Photos from the image-classification dataset "dataset" in the GitHub repository rizkiamirudin/klasifikasi-jenis-kopi. Its 2 classes are: arabika, robusta coffee.

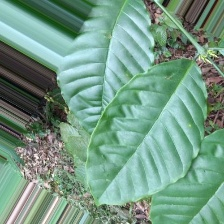
Label: robusta coffee

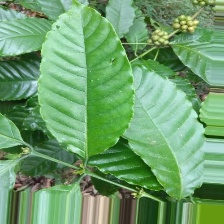
Label: robusta coffee

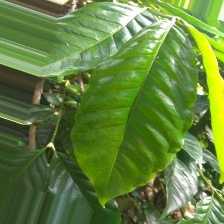
Label: arabika

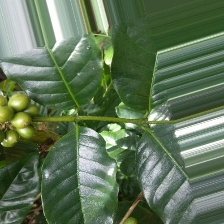
Label: arabika

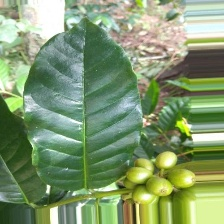
Label: arabika

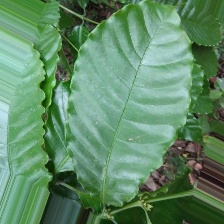
Label: robusta coffee
